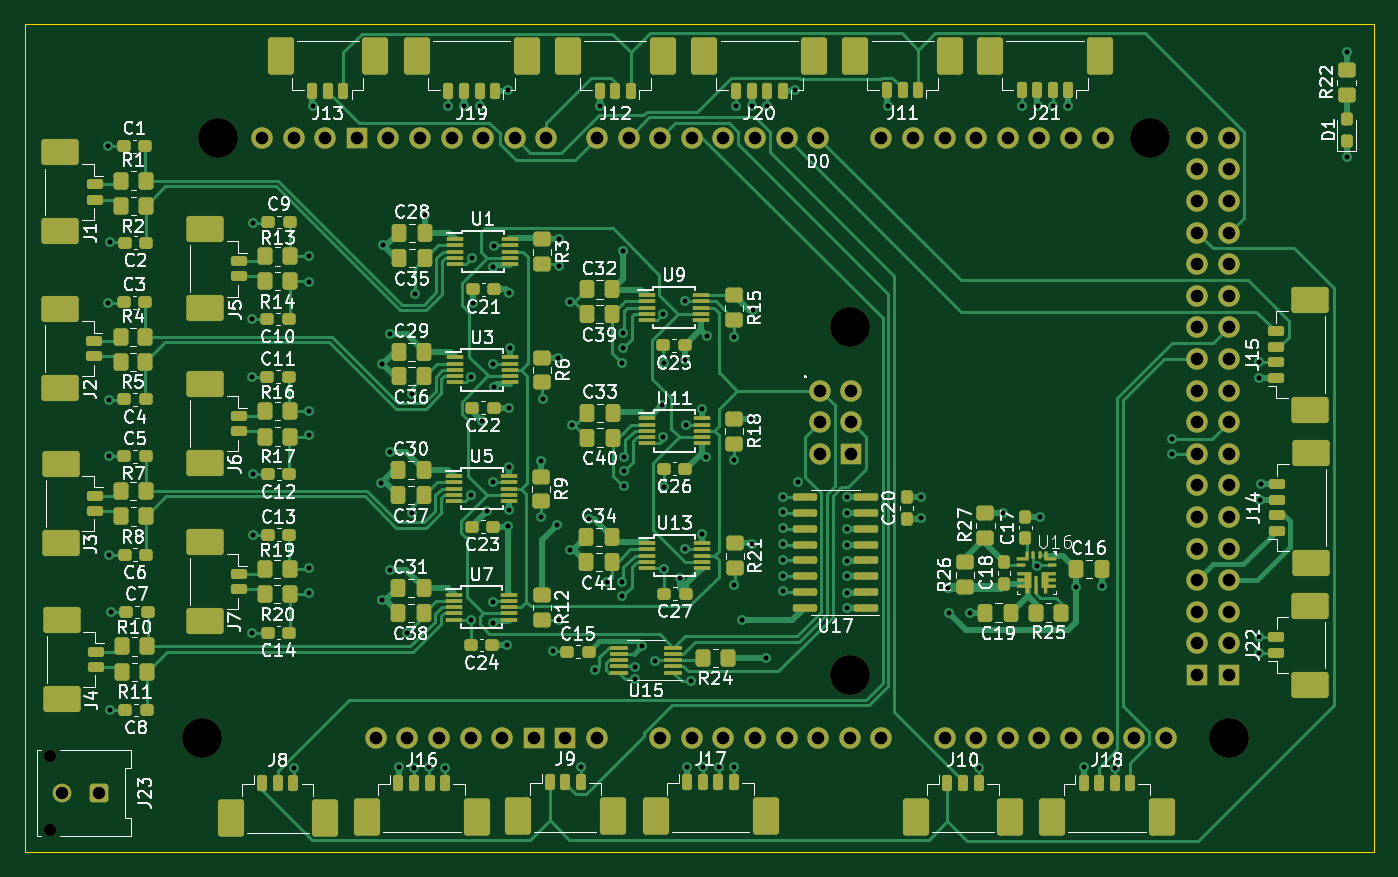
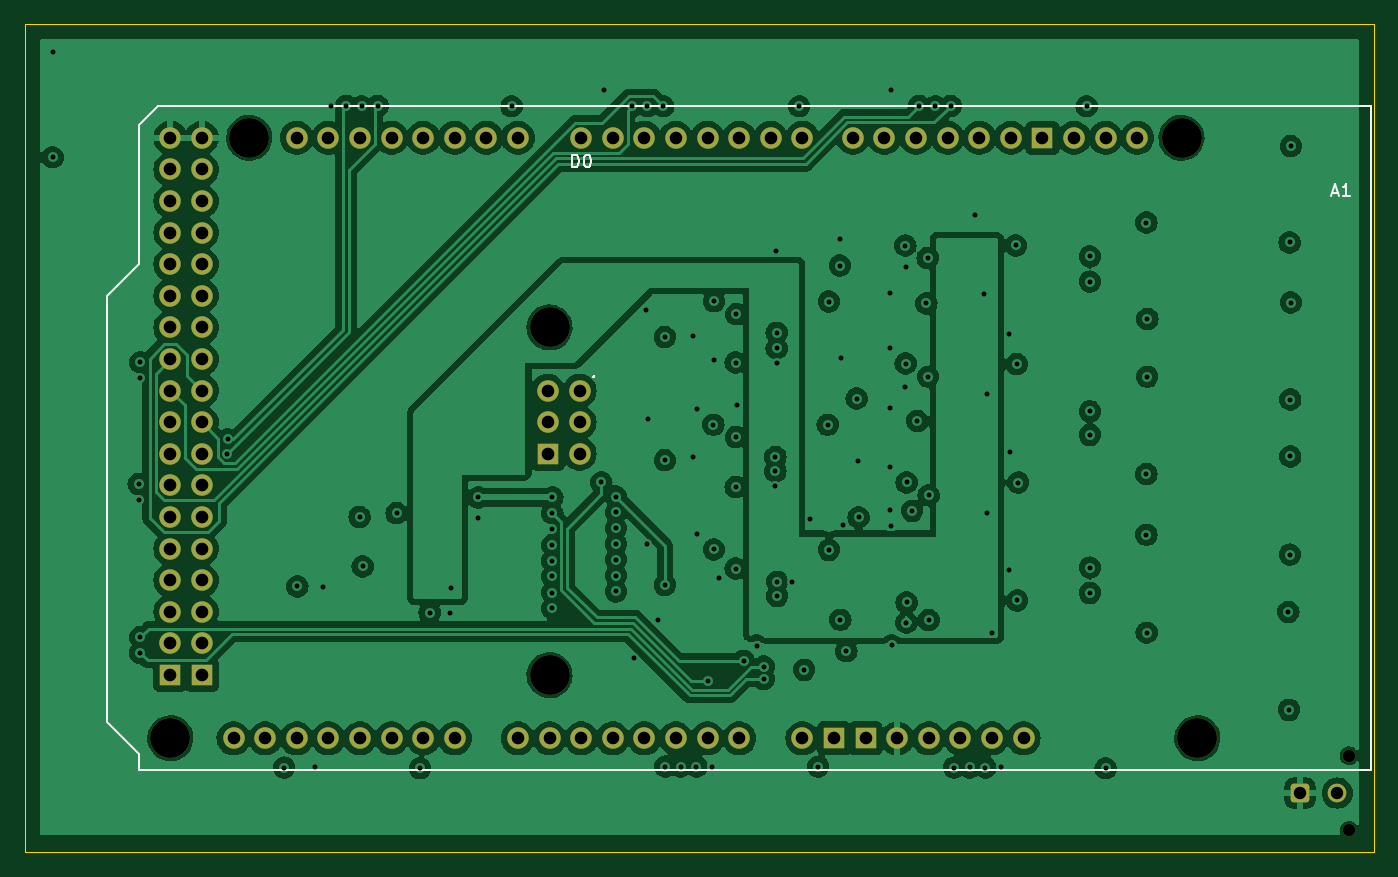
Circuit board: 11 layer files. Board 108.5 x 66.5 mm.
- bottom_copper: Rover Voltage Sense-B_Cu.gbl (247303 bytes)
- bottom_mask: Rover Voltage Sense-B_Mask.gbs (3813 bytes)
- paste: Rover Voltage Sense-B_Paste.gbp (462 bytes)
- bottom_silk: Rover Voltage Sense-B_Silkscreen.gbo (6470 bytes)
- outline: Rover Voltage Sense-Edge_Cuts.gm1 (614 bytes)
- top_copper: Rover Voltage Sense-F_Cu.gtl (81646 bytes)
- top_mask: Rover Voltage Sense-F_Mask.gts (19626 bytes)
- paste: Rover Voltage Sense-F_Paste.gtp (20037 bytes)
- top_silk: Rover Voltage Sense-F_Silkscreen.gto (183229 bytes)
- drill: Rover Voltage Sense-NPTH.drl (517 bytes)
- drill: Rover Voltage Sense-PTH.drl (4330 bytes)

=== bottom_copper: Rover Voltage Sense-B_Cu.gbl (247303 bytes, source omitted) ===
=== bottom_mask: Rover Voltage Sense-B_Mask.gbs ===
%TF.GenerationSoftware,KiCad,Pcbnew,7.0.7*%
%TF.CreationDate,2024-02-25T13:02:43-05:00*%
%TF.ProjectId,Rover Voltage Sense,526f7665-7220-4566-9f6c-746167652053,rev?*%
%TF.SameCoordinates,Original*%
%TF.FileFunction,Soldermask,Bot*%
%TF.FilePolarity,Negative*%
%FSLAX46Y46*%
G04 Gerber Fmt 4.6, Leading zero omitted, Abs format (unit mm)*
G04 Created by KiCad (PCBNEW 7.0.7) date 2024-02-25 13:02:43*
%MOMM*%
%LPD*%
G01*
G04 APERTURE LIST*
G04 Aperture macros list*
%AMRoundRect*
0 Rectangle with rounded corners*
0 $1 Rounding radius*
0 $2 $3 $4 $5 $6 $7 $8 $9 X,Y pos of 4 corners*
0 Add a 4 corners polygon primitive as box body*
4,1,4,$2,$3,$4,$5,$6,$7,$8,$9,$2,$3,0*
0 Add four circle primitives for the rounded corners*
1,1,$1+$1,$2,$3*
1,1,$1+$1,$4,$5*
1,1,$1+$1,$6,$7*
1,1,$1+$1,$8,$9*
0 Add four rect primitives between the rounded corners*
20,1,$1+$1,$2,$3,$4,$5,0*
20,1,$1+$1,$4,$5,$6,$7,0*
20,1,$1+$1,$6,$7,$8,$9,0*
20,1,$1+$1,$8,$9,$2,$3,0*%
G04 Aperture macros list end*
%ADD10C,3.200000*%
%ADD11O,1.727200X1.727200*%
%ADD12R,1.727200X1.727200*%
%ADD13C,1.000000*%
%ADD14RoundRect,0.250001X-0.499999X0.499999X-0.499999X-0.499999X0.499999X-0.499999X0.499999X0.499999X0*%
%ADD15C,1.500000*%
G04 APERTURE END LIST*
D10*
%TO.C,A1*%
X46990000Y-76200000D03*
X48260000Y-27940000D03*
D11*
X60960000Y-76200000D03*
D10*
X99060000Y-43180000D03*
X99060000Y-71120000D03*
X123190000Y-27940000D03*
X129540000Y-76200000D03*
D11*
X68580000Y-76200000D03*
X71120000Y-76200000D03*
X99187000Y-48260000D03*
X127000000Y-27940000D03*
X129540000Y-27940000D03*
X83820000Y-76200000D03*
X86360000Y-76200000D03*
X88900000Y-76200000D03*
X91440000Y-76200000D03*
X93980000Y-76200000D03*
X96520000Y-76200000D03*
X99060000Y-76200000D03*
X101600000Y-76200000D03*
X106680000Y-76200000D03*
X109220000Y-76200000D03*
X111760000Y-76200000D03*
X114300000Y-76200000D03*
X116840000Y-76200000D03*
X119380000Y-76200000D03*
X121920000Y-76200000D03*
X124460000Y-76200000D03*
X56896000Y-27940000D03*
X96520000Y-27940000D03*
X93980000Y-27940000D03*
X91440000Y-27940000D03*
X88900000Y-27940000D03*
X86360000Y-27940000D03*
X83820000Y-27940000D03*
X81280000Y-27940000D03*
X78740000Y-27940000D03*
X74676000Y-27940000D03*
X72136000Y-27940000D03*
X69596000Y-27940000D03*
X67056000Y-27940000D03*
X64516000Y-27940000D03*
X61976000Y-27940000D03*
X101600000Y-27940000D03*
X104140000Y-27940000D03*
X106680000Y-27940000D03*
X109220000Y-27940000D03*
X111760000Y-27940000D03*
X114300000Y-27940000D03*
X116840000Y-27940000D03*
X119380000Y-27940000D03*
X127000000Y-30480000D03*
X129540000Y-30480000D03*
X127000000Y-33020000D03*
X129540000Y-33020000D03*
X127000000Y-35560000D03*
X129540000Y-35560000D03*
X127000000Y-38100000D03*
X129540000Y-38100000D03*
X127000000Y-40640000D03*
X129540000Y-40640000D03*
X127000000Y-43180000D03*
X129540000Y-43180000D03*
X127000000Y-45720000D03*
X129540000Y-45720000D03*
X127000000Y-48260000D03*
X129540000Y-48260000D03*
X127000000Y-50800000D03*
X129540000Y-50800000D03*
X127000000Y-53340000D03*
X129540000Y-53340000D03*
X127000000Y-55880000D03*
X129540000Y-55880000D03*
X127000000Y-58420000D03*
X129540000Y-58420000D03*
X127000000Y-60960000D03*
X129540000Y-60960000D03*
X127000000Y-63500000D03*
X129540000Y-63500000D03*
X127000000Y-66040000D03*
X129540000Y-66040000D03*
X127000000Y-68580000D03*
X129540000Y-68580000D03*
D12*
X59436000Y-27940000D03*
X73660000Y-76200000D03*
X76200000Y-76200000D03*
X99187000Y-53340000D03*
X127000000Y-71120000D03*
X129540000Y-71120000D03*
D11*
X63500000Y-76200000D03*
X96647000Y-48260000D03*
X99187000Y-50800000D03*
X66040000Y-76200000D03*
X96647000Y-53340000D03*
X96647000Y-50800000D03*
X51816000Y-27940000D03*
X54356000Y-27940000D03*
X78740000Y-76200000D03*
%TD*%
D13*
%TO.C,J23*%
X34800000Y-77600000D03*
X34800000Y-83600000D03*
D14*
X38740000Y-80600000D03*
D15*
X35740000Y-80600000D03*
%TD*%
M02*

=== paste: Rover Voltage Sense-B_Paste.gbp ===
%TF.GenerationSoftware,KiCad,Pcbnew,7.0.7*%
%TF.CreationDate,2024-02-25T13:02:43-05:00*%
%TF.ProjectId,Rover Voltage Sense,526f7665-7220-4566-9f6c-746167652053,rev?*%
%TF.SameCoordinates,Original*%
%TF.FileFunction,Paste,Bot*%
%TF.FilePolarity,Positive*%
%FSLAX46Y46*%
G04 Gerber Fmt 4.6, Leading zero omitted, Abs format (unit mm)*
G04 Created by KiCad (PCBNEW 7.0.7) date 2024-02-25 13:02:43*
%MOMM*%
%LPD*%
G01*
G04 APERTURE LIST*
G04 APERTURE END LIST*
M02*

=== bottom_silk: Rover Voltage Sense-B_Silkscreen.gbo ===
%TF.GenerationSoftware,KiCad,Pcbnew,7.0.7*%
%TF.CreationDate,2024-02-25T13:02:43-05:00*%
%TF.ProjectId,Rover Voltage Sense,526f7665-7220-4566-9f6c-746167652053,rev?*%
%TF.SameCoordinates,Original*%
%TF.FileFunction,Legend,Bot*%
%TF.FilePolarity,Positive*%
%FSLAX46Y46*%
G04 Gerber Fmt 4.6, Leading zero omitted, Abs format (unit mm)*
G04 Created by KiCad (PCBNEW 7.0.7) date 2024-02-25 13:02:43*
%MOMM*%
%LPD*%
G01*
G04 APERTURE LIST*
G04 Aperture macros list*
%AMRoundRect*
0 Rectangle with rounded corners*
0 $1 Rounding radius*
0 $2 $3 $4 $5 $6 $7 $8 $9 X,Y pos of 4 corners*
0 Add a 4 corners polygon primitive as box body*
4,1,4,$2,$3,$4,$5,$6,$7,$8,$9,$2,$3,0*
0 Add four circle primitives for the rounded corners*
1,1,$1+$1,$2,$3*
1,1,$1+$1,$4,$5*
1,1,$1+$1,$6,$7*
1,1,$1+$1,$8,$9*
0 Add four rect primitives between the rounded corners*
20,1,$1+$1,$2,$3,$4,$5,0*
20,1,$1+$1,$4,$5,$6,$7,0*
20,1,$1+$1,$6,$7,$8,$9,0*
20,1,$1+$1,$8,$9,$2,$3,0*%
G04 Aperture macros list end*
%ADD10C,0.150000*%
%ADD11C,3.200000*%
%ADD12O,1.727200X1.727200*%
%ADD13R,1.727200X1.727200*%
%ADD14C,1.000000*%
%ADD15RoundRect,0.250001X-0.499999X0.499999X-0.499999X-0.499999X0.499999X-0.499999X0.499999X0.499999X0*%
%ADD16C,1.500000*%
G04 APERTURE END LIST*
D10*
X36150685Y-32340904D02*
X35674495Y-32340904D01*
X36245923Y-32626619D02*
X35912590Y-31626619D01*
X35912590Y-31626619D02*
X35579257Y-32626619D01*
X34722114Y-32626619D02*
X35293542Y-32626619D01*
X35007828Y-32626619D02*
X35007828Y-31626619D01*
X35007828Y-31626619D02*
X35103066Y-31769476D01*
X35103066Y-31769476D02*
X35198304Y-31864714D01*
X35198304Y-31864714D02*
X35293542Y-31912333D01*
X95504000Y-47095580D02*
X95551619Y-47143200D01*
X95551619Y-47143200D02*
X95504000Y-47190819D01*
X95504000Y-47190819D02*
X95456381Y-47143200D01*
X95456381Y-47143200D02*
X95504000Y-47095580D01*
X95504000Y-47095580D02*
X95504000Y-47190819D01*
X97258094Y-30299819D02*
X97258094Y-29299819D01*
X97258094Y-29299819D02*
X97019999Y-29299819D01*
X97019999Y-29299819D02*
X96877142Y-29347438D01*
X96877142Y-29347438D02*
X96781904Y-29442676D01*
X96781904Y-29442676D02*
X96734285Y-29537914D01*
X96734285Y-29537914D02*
X96686666Y-29728390D01*
X96686666Y-29728390D02*
X96686666Y-29871247D01*
X96686666Y-29871247D02*
X96734285Y-30061723D01*
X96734285Y-30061723D02*
X96781904Y-30156961D01*
X96781904Y-30156961D02*
X96877142Y-30252200D01*
X96877142Y-30252200D02*
X97019999Y-30299819D01*
X97019999Y-30299819D02*
X97258094Y-30299819D01*
X96067618Y-29299819D02*
X95972380Y-29299819D01*
X95972380Y-29299819D02*
X95877142Y-29347438D01*
X95877142Y-29347438D02*
X95829523Y-29395057D01*
X95829523Y-29395057D02*
X95781904Y-29490295D01*
X95781904Y-29490295D02*
X95734285Y-29680771D01*
X95734285Y-29680771D02*
X95734285Y-29918866D01*
X95734285Y-29918866D02*
X95781904Y-30109342D01*
X95781904Y-30109342D02*
X95829523Y-30204580D01*
X95829523Y-30204580D02*
X95877142Y-30252200D01*
X95877142Y-30252200D02*
X95972380Y-30299819D01*
X95972380Y-30299819D02*
X96067618Y-30299819D01*
X96067618Y-30299819D02*
X96162856Y-30252200D01*
X96162856Y-30252200D02*
X96210475Y-30204580D01*
X96210475Y-30204580D02*
X96258094Y-30109342D01*
X96258094Y-30109342D02*
X96305713Y-29918866D01*
X96305713Y-29918866D02*
X96305713Y-29680771D01*
X96305713Y-29680771D02*
X96258094Y-29490295D01*
X96258094Y-29490295D02*
X96210475Y-29395057D01*
X96210475Y-29395057D02*
X96162856Y-29347438D01*
X96162856Y-29347438D02*
X96067618Y-29299819D01*
%TO.C,A1*%
X33020000Y-25400000D02*
X33020000Y-78740000D01*
X33020000Y-25400000D02*
X130556000Y-25400000D01*
X33020000Y-78740000D02*
X132080000Y-78740000D01*
X130556000Y-25400000D02*
X132080000Y-26924000D01*
X132080000Y-38100000D02*
X132080000Y-26924000D01*
X132080000Y-77470000D02*
X134620000Y-74930000D01*
X132080000Y-78740000D02*
X132080000Y-77470000D01*
X134620000Y-40640000D02*
X132080000Y-38100000D01*
X134620000Y-74930000D02*
X134620000Y-40640000D01*
%TD*%
%LPC*%
D11*
%TO.C,A1*%
X46990000Y-76200000D03*
X48260000Y-27940000D03*
D12*
X60960000Y-76200000D03*
D11*
X99060000Y-43180000D03*
X99060000Y-71120000D03*
X123190000Y-27940000D03*
X129540000Y-76200000D03*
D12*
X68580000Y-76200000D03*
X71120000Y-76200000D03*
X99187000Y-48260000D03*
X127000000Y-27940000D03*
X129540000Y-27940000D03*
X83820000Y-76200000D03*
X86360000Y-76200000D03*
X88900000Y-76200000D03*
X91440000Y-76200000D03*
X93980000Y-76200000D03*
X96520000Y-76200000D03*
X99060000Y-76200000D03*
X101600000Y-76200000D03*
X106680000Y-76200000D03*
X109220000Y-76200000D03*
X111760000Y-76200000D03*
X114300000Y-76200000D03*
X116840000Y-76200000D03*
X119380000Y-76200000D03*
X121920000Y-76200000D03*
X124460000Y-76200000D03*
X56896000Y-27940000D03*
X96520000Y-27940000D03*
X93980000Y-27940000D03*
X91440000Y-27940000D03*
X88900000Y-27940000D03*
X86360000Y-27940000D03*
X83820000Y-27940000D03*
X81280000Y-27940000D03*
X78740000Y-27940000D03*
X74676000Y-27940000D03*
X72136000Y-27940000D03*
X69596000Y-27940000D03*
X67056000Y-27940000D03*
X64516000Y-27940000D03*
X61976000Y-27940000D03*
X101600000Y-27940000D03*
X104140000Y-27940000D03*
X106680000Y-27940000D03*
X109220000Y-27940000D03*
X111760000Y-27940000D03*
X114300000Y-27940000D03*
X116840000Y-27940000D03*
X119380000Y-27940000D03*
X127000000Y-30480000D03*
X129540000Y-30480000D03*
X127000000Y-33020000D03*
X129540000Y-33020000D03*
X127000000Y-35560000D03*
X129540000Y-35560000D03*
X127000000Y-38100000D03*
X129540000Y-38100000D03*
X127000000Y-40640000D03*
X129540000Y-40640000D03*
X127000000Y-43180000D03*
X129540000Y-43180000D03*
X127000000Y-45720000D03*
X129540000Y-45720000D03*
X127000000Y-48260000D03*
X129540000Y-48260000D03*
X127000000Y-50800000D03*
X129540000Y-50800000D03*
X127000000Y-53340000D03*
X129540000Y-53340000D03*
X127000000Y-55880000D03*
X129540000Y-55880000D03*
X127000000Y-58420000D03*
X129540000Y-58420000D03*
X127000000Y-60960000D03*
X129540000Y-60960000D03*
X127000000Y-63500000D03*
X129540000Y-63500000D03*
X127000000Y-66040000D03*
X129540000Y-66040000D03*
X127000000Y-68580000D03*
X129540000Y-68580000D03*
D13*
X59436000Y-27940000D03*
X73660000Y-76200000D03*
X76200000Y-76200000D03*
X99187000Y-53340000D03*
X127000000Y-71120000D03*
X129540000Y-71120000D03*
D12*
X63500000Y-76200000D03*
X96647000Y-48260000D03*
X99187000Y-50800000D03*
X66040000Y-76200000D03*
X96647000Y-53340000D03*
X96647000Y-50800000D03*
X51816000Y-27940000D03*
X54356000Y-27940000D03*
X78740000Y-76200000D03*
%TD*%
D14*
%TO.C,J23*%
X34800000Y-77600000D03*
X34800000Y-83600000D03*
D15*
X38740000Y-80600000D03*
D16*
X35740000Y-80600000D03*
%TD*%
%LPD*%
M02*

=== outline: Rover Voltage Sense-Edge_Cuts.gm1 ===
%TF.GenerationSoftware,KiCad,Pcbnew,7.0.7*%
%TF.CreationDate,2024-02-25T13:02:43-05:00*%
%TF.ProjectId,Rover Voltage Sense,526f7665-7220-4566-9f6c-746167652053,rev?*%
%TF.SameCoordinates,Original*%
%TF.FileFunction,Profile,NP*%
%FSLAX46Y46*%
G04 Gerber Fmt 4.6, Leading zero omitted, Abs format (unit mm)*
G04 Created by KiCad (PCBNEW 7.0.7) date 2024-02-25 13:02:43*
%MOMM*%
%LPD*%
G01*
G04 APERTURE LIST*
%TA.AperFunction,Profile*%
%ADD10C,0.100000*%
%TD*%
G04 APERTURE END LIST*
D10*
X32766000Y-18796000D02*
X141224000Y-18796000D01*
X141224000Y-85344000D01*
X32766000Y-85344000D01*
X32766000Y-18796000D01*
M02*

=== top_copper: Rover Voltage Sense-F_Cu.gtl (81646 bytes, source omitted) ===
=== top_mask: Rover Voltage Sense-F_Mask.gts (19626 bytes, source omitted) ===
=== paste: Rover Voltage Sense-F_Paste.gtp (20037 bytes, source omitted) ===
=== top_silk: Rover Voltage Sense-F_Silkscreen.gto (183229 bytes, source omitted) ===
=== drill: Rover Voltage Sense-NPTH.drl ===
M48
; DRILL file {KiCad 7.0.7} date 2024 February 25, Sunday 13:03:23
; FORMAT={-:-/ absolute / metric / decimal}
; #@! TF.CreationDate,2024-02-25T13:03:23-05:00
; #@! TF.GenerationSoftware,Kicad,Pcbnew,7.0.7
; #@! TF.FileFunction,NonPlated,1,4,NPTH
FMAT,2
METRIC
; #@! TA.AperFunction,NonPlated,NPTH,ComponentDrill
T1C1.000
; #@! TA.AperFunction,NonPlated,NPTH,ComponentDrill
T2C3.200
%
G90
G05
T1
X34.8Y-77.6
X34.8Y-83.6
T2
X46.99Y-76.2
X48.26Y-27.94
X99.06Y-43.18
X99.06Y-71.12
X123.19Y-27.94
X129.54Y-76.2
T0
M30

=== drill: Rover Voltage Sense-PTH.drl ===
M48
; DRILL file {KiCad 7.0.7} date 2024 February 25, Sunday 13:03:23
; FORMAT={-:-/ absolute / metric / decimal}
; #@! TF.CreationDate,2024-02-25T13:03:23-05:00
; #@! TF.GenerationSoftware,Kicad,Pcbnew,7.0.7
; #@! TF.FileFunction,Plated,1,4,PTH
FMAT,2
METRIC
; #@! TA.AperFunction,Plated,PTH,ViaDrill
T1C0.400
; #@! TA.AperFunction,Plated,PTH,ComponentDrill
T2C1.000
; #@! TA.AperFunction,Plated,PTH,ComponentDrill
T3C1.016
%
G90
G05
T1
X39.472Y-28.6
X39.472Y-41.173
X39.522Y-48.971
X39.522Y-53.543
X39.548Y-61.443
X39.573Y-36.347
X39.624Y-73.914
X39.675Y-66.04
X51.003Y-42.494
X51.029Y-47.142
X51.054Y-67.716
X51.079Y-34.747
X51.079Y-54.966
X51.079Y-59.842
X54.356Y-78.613
X55.626Y-37.465
X55.626Y-39.497
X55.626Y-49.911
X55.626Y-51.816
X55.626Y-62.484
X55.626Y-64.516
X55.88Y-25.4
X61.4Y-55.65
X61.475Y-65.125
X61.5Y-46.125
X61.575Y-36.575
X62.075Y-53.15
X62.1Y-43.725
X62.1Y-62.675
X62.8Y-78.525
X63.5Y-67.7
X63.9Y-48.5
X63.9Y-58.1
X64.033Y-78.55
X64.1Y-40.5
X64.9Y-34.175
X65.278Y-78.537
X66.548Y-78.562
X66.802Y-25.381
X68.072Y-25.4
X68.58Y-66.7
X68.59Y-56.667
X68.625Y-47.142
X68.666Y-37.592
X68.775Y-41.25
X69.342Y-25.381
X69.5Y-50.7
X69.918Y-57.918
X70.358Y-55.626
X70.358Y-65.278
X70.375Y-66.9
X70.4Y-38.301
X70.426Y-46.076
X70.45Y-47.975
X70.46Y-36.601
X71.55Y-68.725
X71.6Y-24.125
X71.625Y-59.15
X71.675Y-49.625
X71.675Y-54.375
X71.7Y-40.4
X71.7Y-57.875
X71.725Y-44.825
X74.219Y-58.445
X74.225Y-53.95
X74.371Y-48.895
X75.2Y-69.2
X75.5Y-59.075
X75.65Y-45.6
X75.675Y-36.1
X75.692Y-66.675
X75.717Y-38.202
X76.6Y-41.1
X76.6Y-61.05
X76.7Y-51.0
X77.47Y-78.486
X78.1Y-58.6
X78.6Y-70.7
X78.994Y-25.4
X79.55Y-63.65
X80.772Y-63.627
X80.772Y-64.77
X80.775Y-46.05
X80.797Y-43.612
X80.797Y-44.856
X80.827Y-37.023
X80.899Y-53.594
X80.899Y-54.737
X80.9Y-55.9
X81.839Y-70.434
X81.839Y-71.434
X82.4Y-68.75
X83.439Y-69.977
X83.975Y-49.45
X84.033Y-42.113
X84.084Y-51.994
X84.099Y-62.56
X84.1Y-46.0
X84.1Y-56.0
X85.45Y-63.35
X85.8Y-45.8
X85.834Y-41.072
X85.852Y-61.019
X85.885Y-51.0
X86.0Y-78.475
X86.309Y-71.577
X87.175Y-49.725
X87.2Y-59.775
X87.249Y-78.486
X87.5Y-53.6
X87.55Y-43.825
X88.519Y-78.486
X89.738Y-78.484
X89.789Y-43.942
X89.789Y-53.848
X89.789Y-63.881
X89.916Y-25.4
X90.375Y-66.725
X91.15Y-50.525
X91.186Y-25.4
X91.225Y-60.55
X91.3Y-41.775
X92.3Y-69.75
X92.431Y-25.4
X93.726Y-56.769
X93.726Y-58.039
X93.726Y-59.309
X93.726Y-60.579
X93.726Y-61.849
X93.726Y-63.119
X93.726Y-64.389
X94.7Y-24.125
X94.896Y-55.631
X98.831Y-56.845
X98.831Y-58.115
X98.831Y-59.385
X98.831Y-60.681
X98.831Y-61.951
X98.831Y-63.195
X98.831Y-64.491
X98.831Y-65.761
X102.108Y-25.4
X104.8Y-56.845
X104.8Y-58.496
X106.95Y-64.125
X107.05Y-66.15
X108.698Y-66.099
X109.474Y-78.613
X111.356Y-58.104
X112.878Y-25.375
X114.083Y-62.39
X114.173Y-25.4
X114.331Y-58.404
X115.392Y-25.375
X116.625Y-25.4
X117.25Y-64.025
X117.875Y-78.525
X119.33Y-63.995
X120.396Y-78.562
X124.943Y-52.172
X124.968Y-53.315
X131.95Y-47.275
X131.953Y-45.974
X131.953Y-68.072
X131.953Y-69.342
X132.075Y-57.05
X132.08Y-55.753
X139.0Y-21.0
X139.0Y-29.5
T2
X35.74Y-80.6
X38.74Y-80.6
T3
X51.816Y-27.94
X54.356Y-27.94
X56.896Y-27.94
X59.436Y-27.94
X60.96Y-76.2
X61.976Y-27.94
X63.5Y-76.2
X64.516Y-27.94
X66.04Y-76.2
X67.056Y-27.94
X68.58Y-76.2
X69.596Y-27.94
X71.12Y-76.2
X72.136Y-27.94
X73.66Y-76.2
X74.676Y-27.94
X76.2Y-76.2
X78.74Y-27.94
X78.74Y-76.2
X81.28Y-27.94
X83.82Y-27.94
X83.82Y-76.2
X86.36Y-27.94
X86.36Y-76.2
X88.9Y-27.94
X88.9Y-76.2
X91.44Y-27.94
X91.44Y-76.2
X93.98Y-27.94
X93.98Y-76.2
X96.52Y-27.94
X96.52Y-76.2
X96.647Y-48.26
X96.647Y-50.8
X96.647Y-53.34
X99.06Y-76.2
X99.187Y-48.26
X99.187Y-50.8
X99.187Y-53.34
X101.6Y-27.94
X101.6Y-76.2
X104.14Y-27.94
X106.68Y-27.94
X106.68Y-76.2
X109.22Y-27.94
X109.22Y-76.2
X111.76Y-27.94
X111.76Y-76.2
X114.3Y-27.94
X114.3Y-76.2
X116.84Y-27.94
X116.84Y-76.2
X119.38Y-27.94
X119.38Y-76.2
X121.92Y-76.2
X124.46Y-76.2
X127.0Y-27.94
X127.0Y-30.48
X127.0Y-33.02
X127.0Y-35.56
X127.0Y-38.1
X127.0Y-40.64
X127.0Y-43.18
X127.0Y-45.72
X127.0Y-48.26
X127.0Y-50.8
X127.0Y-53.34
X127.0Y-55.88
X127.0Y-58.42
X127.0Y-60.96
X127.0Y-63.5
X127.0Y-66.04
X127.0Y-68.58
X127.0Y-71.12
X129.54Y-27.94
X129.54Y-30.48
X129.54Y-33.02
X129.54Y-35.56
X129.54Y-38.1
X129.54Y-40.64
X129.54Y-43.18
X129.54Y-45.72
X129.54Y-48.26
X129.54Y-50.8
X129.54Y-53.34
X129.54Y-55.88
X129.54Y-58.42
X129.54Y-60.96
X129.54Y-63.5
X129.54Y-66.04
X129.54Y-68.58
X129.54Y-71.12
T0
M30

